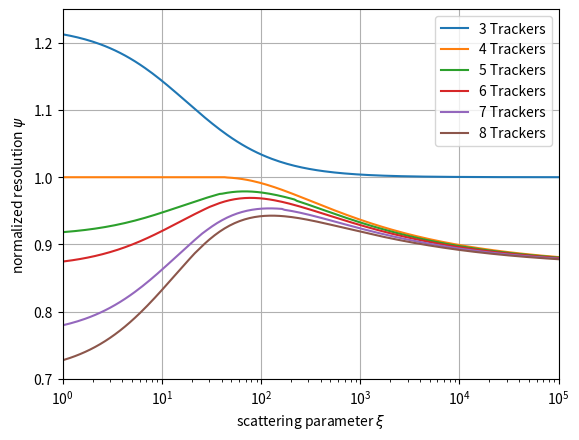

Recreate this plot in Python.
import numpy as np
import matplotlib.pyplot as plt
from scipy.optimize import minimize, Bounds, LinearConstraint, NonlinearConstraint
from time import time

# Input --------------------------------------------------------------------------------------------
min_scattering = 1e0
max_scattering = 1e5
min_trackers = 3
max_trackers = 8
plot_points = 200

# Optimizator configuration ------------------------------------------------------------------------
opt = {"ftol": 1e-9, "eps": 1e-6, "maxiter": 1000}
shaking = 1e-5; np.random.seed(0)

# Define resolution function -----------------------------------------------------------------------
def resolution (c, x, p):
    # normalized bending power
    b = c @ (x * (2* np.cumsum (x) - x))
    # normalized tracking error
    d = np.sum( np.diff(c ,1 ,0 ,0 ,0)**2)
    
    m = c @ x - np.cumsum(c*x); # eq .(9)
    # normalized scattering error
    s = x @ ((c*x)**2 + 3* c * x * m + 3 * m**2)
    
    # normalized resolution
    r = np.sqrt (d + p*s) / np.abs(b) # eq .(12)-(13)
    return r / np.sqrt(p + 16) # eq .(17)

# Define initial point for optimization ------------------------------------------------------------
def generate_x0(trackers):
    n = (trackers + 1)// 4
    m = trackers - 2*n 
    c = np.cumsum(np.concatenate([np.tile(1/n,n), np.tile(-2/m,m), np.tile(1/n,n)]))[:-1]
    x = np.zeros(trackers-1); x[n-1] = 0.5; x[trackers-1-n] = 0.5        
    return np.concatenate([c, x])

# Prepare for optimization -------------------------------------------------------------------------
scattering = np.logspace(np.log10(min_scattering), np.log10(max_scattering), plot_points)
norm_res = np.zeros(scattering.size)

# Figure 8: normalized resolution vs scattering parameter
plt.figure()
if min_trackers <= 3: # 3 trackers computed analytically
    plt.plot(scattering, np.sqrt((scattering+24) / (scattering+16)), label = "3 Trackers")
    min_trackers = 4 

print("Starting optimization for different number of trackers")
# Loop over number of trackers
for tracker_num in range(min_trackers, max_trackers + 1):

    x0 = generate_x0(tracker_num)
    n = tracker_num - 1

    # Define constraints ---------------------------------------------------------------------------
    # nonlinear constraint
    constraintN = lambda x: x[:n] @ x[n:]
    ncon = NonlinearConstraint(constraintN, 0, 0)
    # linear constraint
    constraintL = np.concatenate([np.zeros(n), np.ones(n)])
    lcon = LinearConstraint(constraintL, 1, 1)
    # max and min bound for variables    
    boundmin = np.concatenate([-np.inf*np.ones(n), np.zeros(n)])
    boundmax = np.concatenate([+np.inf*np.ones(n), np. ones(n)]) 
    bounds = Bounds(boundmin, boundmax)

    # Optimization ---------------------------------------------------------------------------------
    tstart = time()
    for i, s in enumerate(scattering):
        fun = lambda x: resolution(x[:n], x[n:], s)
        sol = minimize(fun, x0, method="slsqp", options=opt, bounds=bounds, constraints=[lcon,ncon])
        norm_res[i] = sol.fun
        x0 = sol.x + shaking*np.random.randn(sol.x.size)
    tend = time()

    plt.semilogx(scattering, norm_res, label=f"{tracker_num} Trackers")

    print(f"plot for N = {tracker_num - 1} computed")
    print(f"elapsed time: {tend-tstart:.3f}")
    
# Plotting results ---------------------------------------------------------------------------------
plt.legend()
plt.xlabel(r"scattering parameter $\xi$")
plt.ylabel(r"normalized resolution $\psi$")
plt.grid()
plt.axis([min_scattering, max_scattering, 0.7, 1.25])

plt.show()
